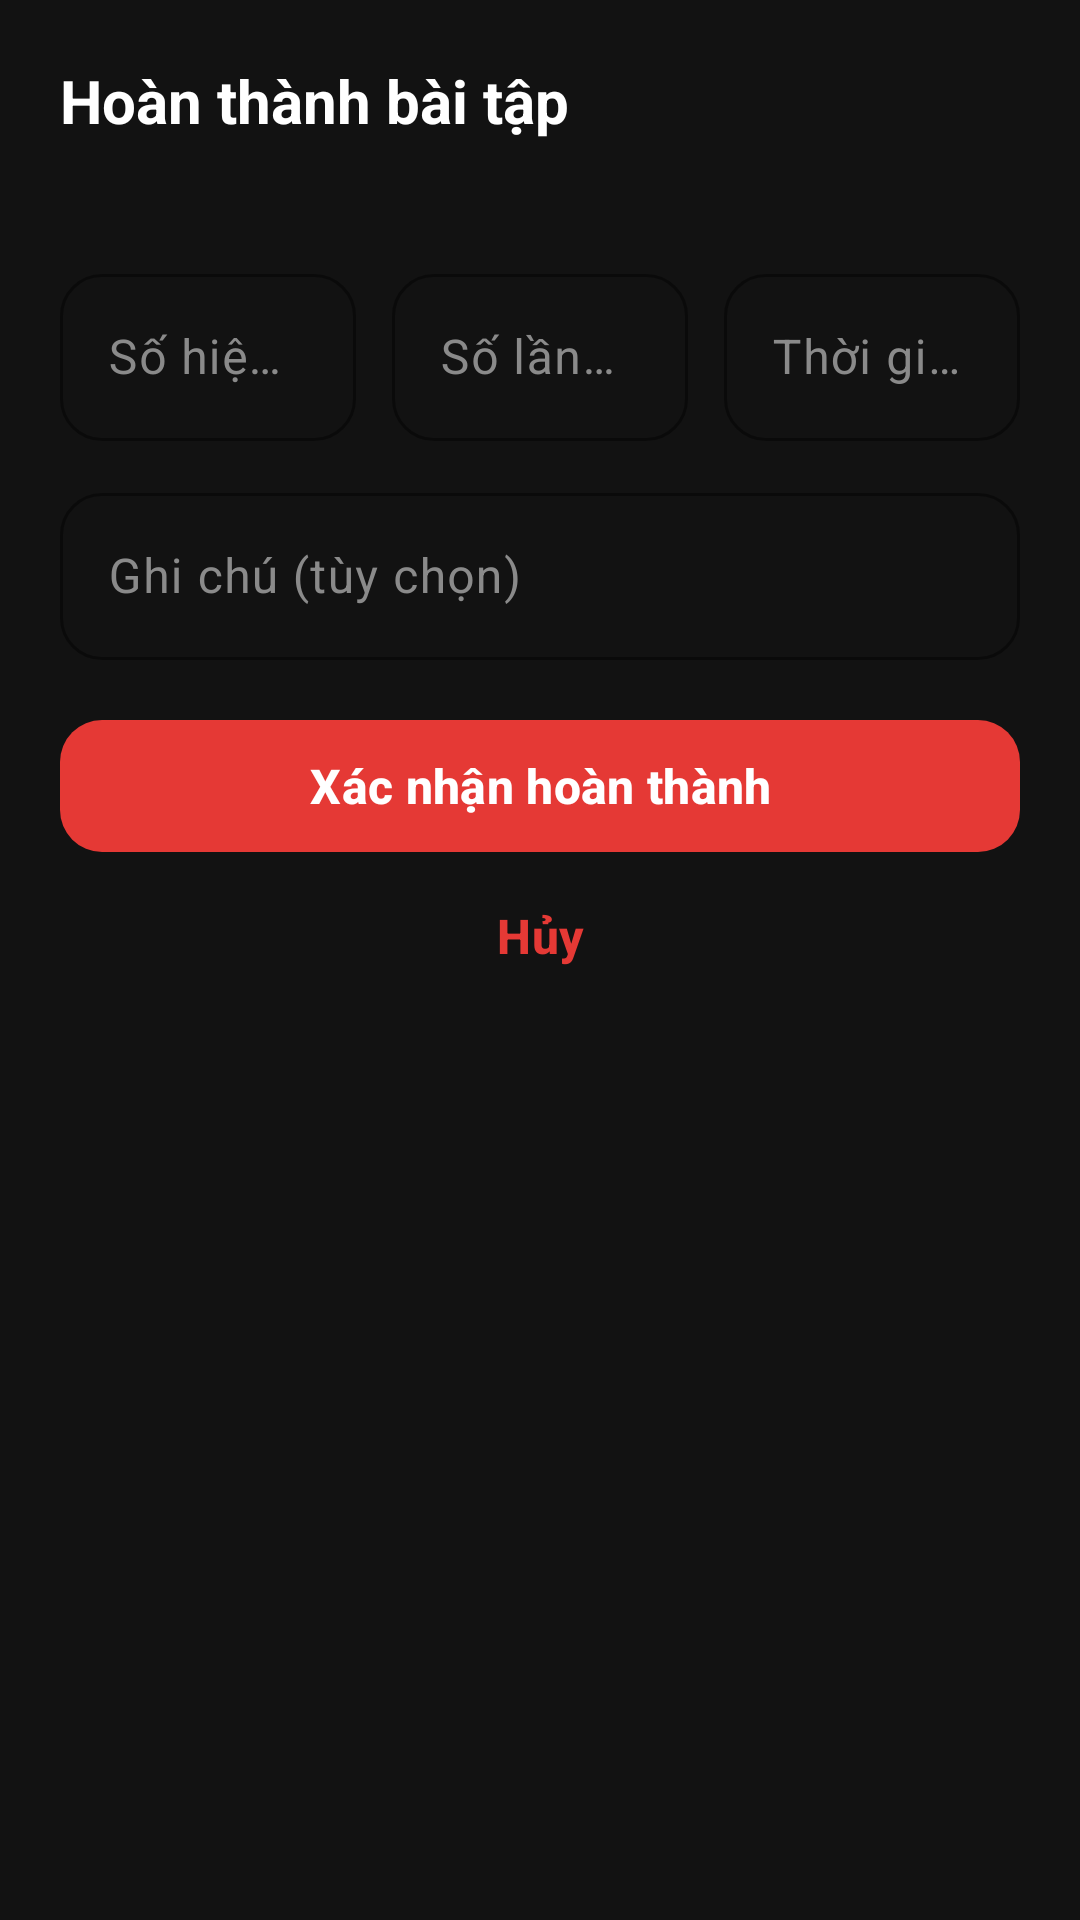

Layout XML and referenced resources for this Android screen:
<!-- AndroidManifest.xml: application theme Theme.GymManagement -->
<!-- res/layout/sheet_complete_exercise.xml -->
<?xml version="1.0" encoding="utf-8"?>
<FrameLayout xmlns:android="http://schemas.android.com/apk/res/android"
    xmlns:app="http://schemas.android.com/apk/res-auto"
    android:layout_width="match_parent"
    android:layout_height="wrap_content">

    <LinearLayout
        android:layout_width="match_parent"
        android:layout_height="wrap_content"
        android:orientation="vertical"
        android:padding="20dp">

        <TextView
            style="@style/Text.Section"
            android:layout_width="wrap_content"
            android:layout_height="wrap_content"
            android:text="@string/done_title" />

        <TextView
            android:id="@+id/done_exercise"
            style="@style/Text.Secondary"
            android:layout_width="match_parent"
            android:layout_height="wrap_content"
            android:layout_marginTop="4dp" />

        <LinearLayout
            android:layout_width="match_parent"
            android:layout_height="wrap_content"
            android:layout_marginTop="16dp"
            android:orientation="horizontal">

            <com.google.android.material.textfield.TextInputLayout
                android:id="@+id/done_sets_layout"
                android:layout_width="0dp"
                android:layout_height="wrap_content"
                android:layout_marginEnd="6dp"
                android:layout_weight="1"
                android:hint="@string/done_sets">

                <com.google.android.material.textfield.TextInputEditText
                    android:id="@+id/done_sets"
                    android:layout_width="match_parent"
                    android:layout_height="wrap_content"
                    android:inputType="number" />
            </com.google.android.material.textfield.TextInputLayout>

            <com.google.android.material.textfield.TextInputLayout
                android:id="@+id/done_reps_layout"
                android:layout_width="0dp"
                android:layout_height="wrap_content"
                android:layout_marginStart="6dp"
                android:layout_marginEnd="6dp"
                android:layout_weight="1"
                android:hint="@string/done_reps">

                <com.google.android.material.textfield.TextInputEditText
                    android:id="@+id/done_reps"
                    android:layout_width="match_parent"
                    android:layout_height="wrap_content"
                    android:inputType="number" />
            </com.google.android.material.textfield.TextInputLayout>

            <com.google.android.material.textfield.TextInputLayout
                android:id="@+id/done_min_layout"
                android:layout_width="0dp"
                android:layout_height="wrap_content"
                android:layout_marginStart="6dp"
                android:layout_weight="1"
                android:hint="@string/done_minutes">

                <com.google.android.material.textfield.TextInputEditText
                    android:id="@+id/done_min"
                    android:layout_width="match_parent"
                    android:layout_height="wrap_content"
                    android:inputType="number" />
            </com.google.android.material.textfield.TextInputLayout>
        </LinearLayout>

        <com.google.android.material.textfield.TextInputLayout
            android:id="@+id/done_note_layout"
            android:layout_width="match_parent"
            android:layout_height="wrap_content"
            android:layout_marginTop="12dp"
            android:hint="@string/field_note_optional">

            <com.google.android.material.textfield.TextInputEditText
                android:id="@+id/done_note"
                android:layout_width="match_parent"
                android:layout_height="wrap_content"
                android:inputType="textCapSentences" />
        </com.google.android.material.textfield.TextInputLayout>

        <TextView
            android:id="@+id/done_error"
            android:layout_width="match_parent"
            android:layout_height="wrap_content"
            android:layout_marginTop="8dp"
            android:textColor="@color/danger"
            android:textSize="14sp"
            android:visibility="gone" />

        <com.google.android.material.button.MaterialButton
            android:id="@+id/done_confirm"
            style="@style/Widget.Gym.Button"
            android:layout_width="match_parent"
            android:layout_height="wrap_content"
            android:layout_marginTop="16dp"
            android:text="@string/action_confirm_done" />

        <com.google.android.material.button.MaterialButton
            android:id="@+id/done_cancel"
            style="@style/Widget.Gym.Button.Text"
            android:layout_width="match_parent"
            android:layout_height="wrap_content"
            android:text="@string/action_cancel" />
    </LinearLayout>

    <com.google.android.material.progressindicator.LinearProgressIndicator
        android:id="@+id/done_progress"
        android:layout_width="match_parent"
        android:layout_height="wrap_content"
        android:indeterminate="true"
        android:visibility="gone"
        app:indicatorColor="@color/primary" />
</FrameLayout>
<!-- resources referenced by this layout -->
<resources>
  <color name="danger">#EF5350</color>
  <color name="primary">#E53935</color>
  <string name="action_cancel">Hủy</string>
  <string name="action_confirm_done">Xác nhận hoàn thành</string>
  <string name="done_minutes">Thời gian tập (phút)</string>
  <string name="done_reps">Số lần mỗi hiệp</string>
  <string name="done_sets">Số hiệp đã tập</string>
  <string name="done_title">Hoàn thành bài tập</string>
  <string name="field_note_optional">Ghi chú (tùy chọn)</string>
  <style name="Text.Secondary" parent="">
          <item name="android:textColor">@color/text_secondary</item>
          <item name="android:textSize">14sp</item>
      </style>
  <style name="Text.Section" parent="">
          <item name="android:textColor">@color/text_primary</item>
          <item name="android:textSize">20sp</item>
          <item name="android:textStyle">bold</item>
      </style>
  <style name="Widget.Gym.Button" parent="Widget.Material3.Button">
          <item name="android:minHeight">52dp</item>
          <item name="android:textSize">16sp</item>
          <item name="android:textStyle">bold</item>
          <item name="android:textAllCaps">false</item>
          <item name="cornerRadius">14dp</item>
          <item name="backgroundTint">@color/primary</item>
      </style>
  <style name="Widget.Gym.Button.Text" parent="Widget.Material3.Button.TextButton">
          <item name="android:textStyle">bold</item>
          <item name="android:textAllCaps">false</item>
          <item name="android:textColor">@color/primary</item>
      </style>
  <color name="text_secondary">#BDBDBD</color>
  <color name="text_primary">#FFFFFF</color>
  <color name="white">#FFFFFF</color>
  <color name="primary_dark">#B71C1C</color>
  <color name="bg_surface">#2A2A2A</color>
  <color name="bg_card">#1E1E1E</color>
  <color name="divider">#383838</color>
  <color name="bg_main">#121212</color>
  <color name="text_hint">#8A8A8A</color>
  <style name="Widget.Gym.Input" parent="Widget.Material3.TextInputLayout.OutlinedBox">
          <item name="boxStrokeColor">@color/primary</item>
          <item name="boxCornerRadiusTopStart">14dp</item>
          <item name="boxCornerRadiusTopEnd">14dp</item>
          <item name="boxCornerRadiusBottomStart">14dp</item>
          <item name="boxCornerRadiusBottomEnd">14dp</item>
          <item name="hintTextColor">@color/primary</item>
          <item name="android:textColorHint">@color/text_hint</item>
      </style>
  <style name="ThemeOverlay.Gym.BottomSheet" parent="ThemeOverlay.Material3.BottomSheetDialog">
          <item name="bottomSheetStyle">@style/Widget.Gym.BottomSheet</item>
      </style>
  <style name="ThemeOverlay.Gym.Dialog" parent="ThemeOverlay.Material3.MaterialAlertDialog">
          <item name="colorSurface">@color/bg_card</item>
          <item name="shapeAppearanceOverlay">@style/ShapeAppearance.Gym.Large</item>
      </style>
  <style name="Widget.Gym.BottomSheet" parent="Widget.Material3.BottomSheet">
          <item name="backgroundTint">@color/bg_card</item>
          <item name="shapeAppearanceOverlay">@style/ShapeAppearance.Gym.Sheet</item>
      </style>
  <style name="ShapeAppearance.Gym.Large" parent="ShapeAppearance.Material3.Corner.Large">
          <item name="cornerSize">20dp</item>
      </style>
  <style name="ShapeAppearance.Gym.Sheet" parent="">
          <item name="cornerFamily">rounded</item>
          <item name="cornerSizeTopLeft">24dp</item>
          <item name="cornerSizeTopRight">24dp</item>
          <item name="cornerSizeBottomLeft">0dp</item>
          <item name="cornerSizeBottomRight">0dp</item>
      </style>
</resources>
